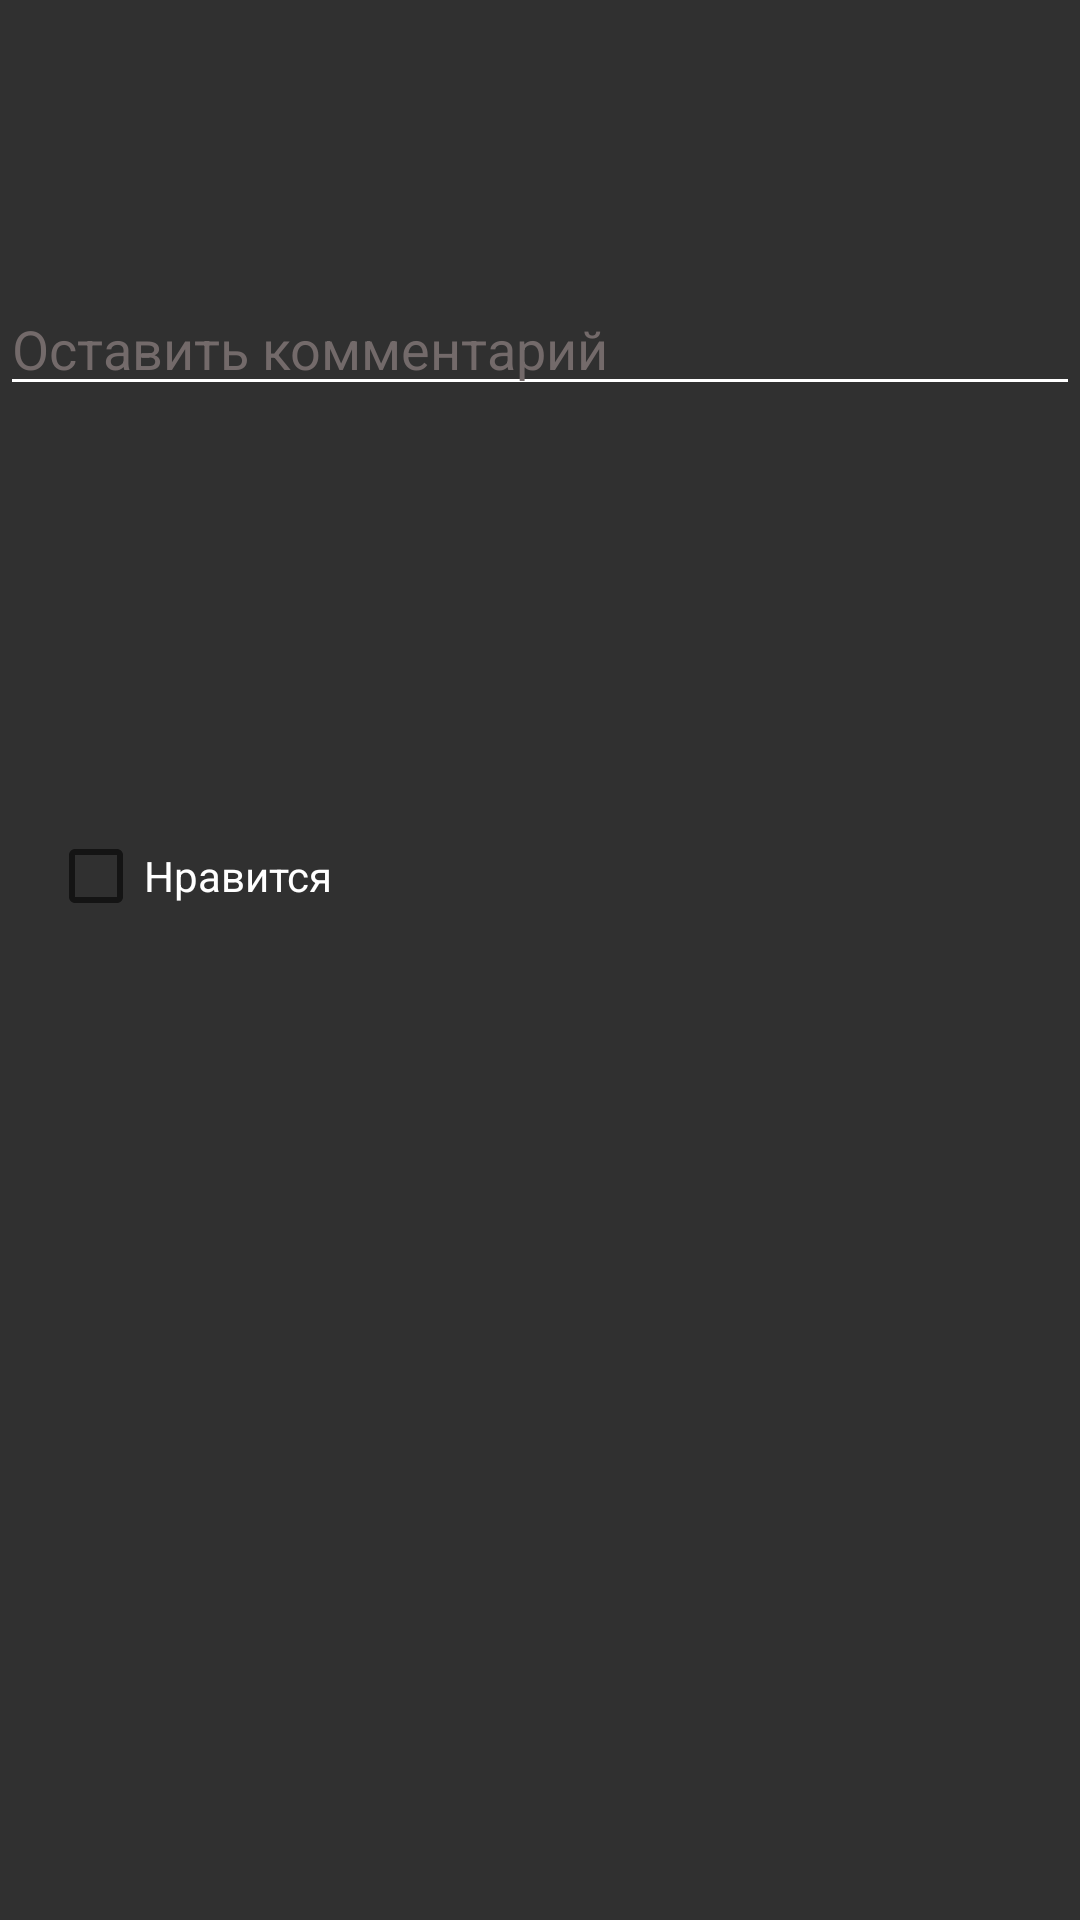

This screen was rendered from an Android layout file. Write that file and the resources it references.
<!-- AndroidManifest.xml: application theme Theme.OtusHometask1 -->
<!-- res/layout/activity_details.xml -->
<?xml version="1.0" encoding="utf-8"?>
<androidx.constraintlayout.widget.ConstraintLayout xmlns:android="http://schemas.android.com/apk/res/android"
    xmlns:app="http://schemas.android.com/apk/res-auto"
    xmlns:tools="http://schemas.android.com/tools"
    android:layout_width="match_parent"
    android:layout_height="match_parent"
    android:background="#303030">

    <TextView
        android:id="@+id/textView"
        android:layout_width="match_parent"
        android:layout_height="23dp"
        android:layout_margin="4dp"
        android:textSize="20sp"
        android:text=""
        android:textColor="@color/white"
        app:layout_constraintTop_toTopOf="parent"
        tools:layout_editor_absoluteX="0dp"
        tools:text="Film name" />

    <ImageView
        android:id="@+id/imageView"
        android:layout_width="143dp"
        android:layout_height="201dp"
        android:layout_marginStart="4dp"
        android:layout_marginTop="12dp"
        app:layout_constraintStart_toStartOf="parent"
        app:layout_constraintTop_toBottomOf="@+id/textView"
        tools:srcCompat="@drawable/poster_1" />

    <TextView
        android:id="@+id/textViewDesc"
        android:layout_width="227dp"
        android:layout_height="wrap_content"
        android:layout_marginTop="12dp"
        android:text=""
        android:textColor="@color/white"
        app:layout_constraintEnd_toEndOf="parent"
        app:layout_constraintHorizontal_bias="0.567"
        app:layout_constraintStart_toEndOf="@+id/imageView"
        app:layout_constraintTop_toBottomOf="@+id/textView"
        tools:layout_height="350dp"
        tools:text="SOME VERY VERY LONG TEXT" />

    <CheckBox
        android:id="@+id/checkBox"
        android:layout_width="wrap_content"
        android:layout_height="wrap_content"
        android:layout_marginStart="16dp"
        android:layout_marginTop="28dp"
        android:text="@string/checkbox_like"
        android:textColor="@color/white"
        app:layout_constraintStart_toStartOf="parent"
        app:layout_constraintTop_toBottomOf="@+id/imageView" />

    <EditText
        android:id="@+id/editText"
        android:layout_width="match_parent"
        android:layout_height="wrap_content"
        android:layout_marginTop="36dp"
        android:backgroundTint="@color/white"
        android:hint="@string/leave_a_comment"
        android:textColor="@color/white"
        android:textColorHighlight="@color/white"
        android:textColorHint="#736A6A"
        app:layout_constraintTop_toBottomOf="@+id/textViewDesc"
        tools:layout_editor_absoluteX="-16dp" />

</androidx.constraintlayout.widget.ConstraintLayout>
<!-- resources referenced by this layout -->
<resources>
  <string name="checkbox_like">Нравится</string>
  <string name="leave_a_comment">Оставить комментарий</string>
  <style name="Theme.OtusHometask1" parent="Theme.MaterialComponents.DayNight.DarkActionBar">
          
          <item name="colorPrimary">@color/purple_500</item>
          <item name="colorPrimaryVariant">@color/purple_700</item>
          <item name="colorOnPrimary">@color/white</item>
          
          <item name="colorSecondary">@color/teal_200</item>
          <item name="colorSecondaryVariant">@color/teal_700</item>
          <item name="colorOnSecondary">@color/black</item>
          
          <item name="android:statusBarColor" tools:targetApi="l">?attr/colorPrimaryVariant</item>
          
      </style>
  <!-- not gathered from this repository: default colours our renderer supplied (Android Studio template values) -->
  <color name="purple_500">#FF6200EE</color>
  <color name="purple_700">#FF3700B3</color>
  <color name="teal_200">#FF03DAC5</color>
  <color name="teal_700">#FF018786</color>
  <color name="black">#FF000000</color>
  <color name="white">#FFFFFFFF</color>
</resources>
